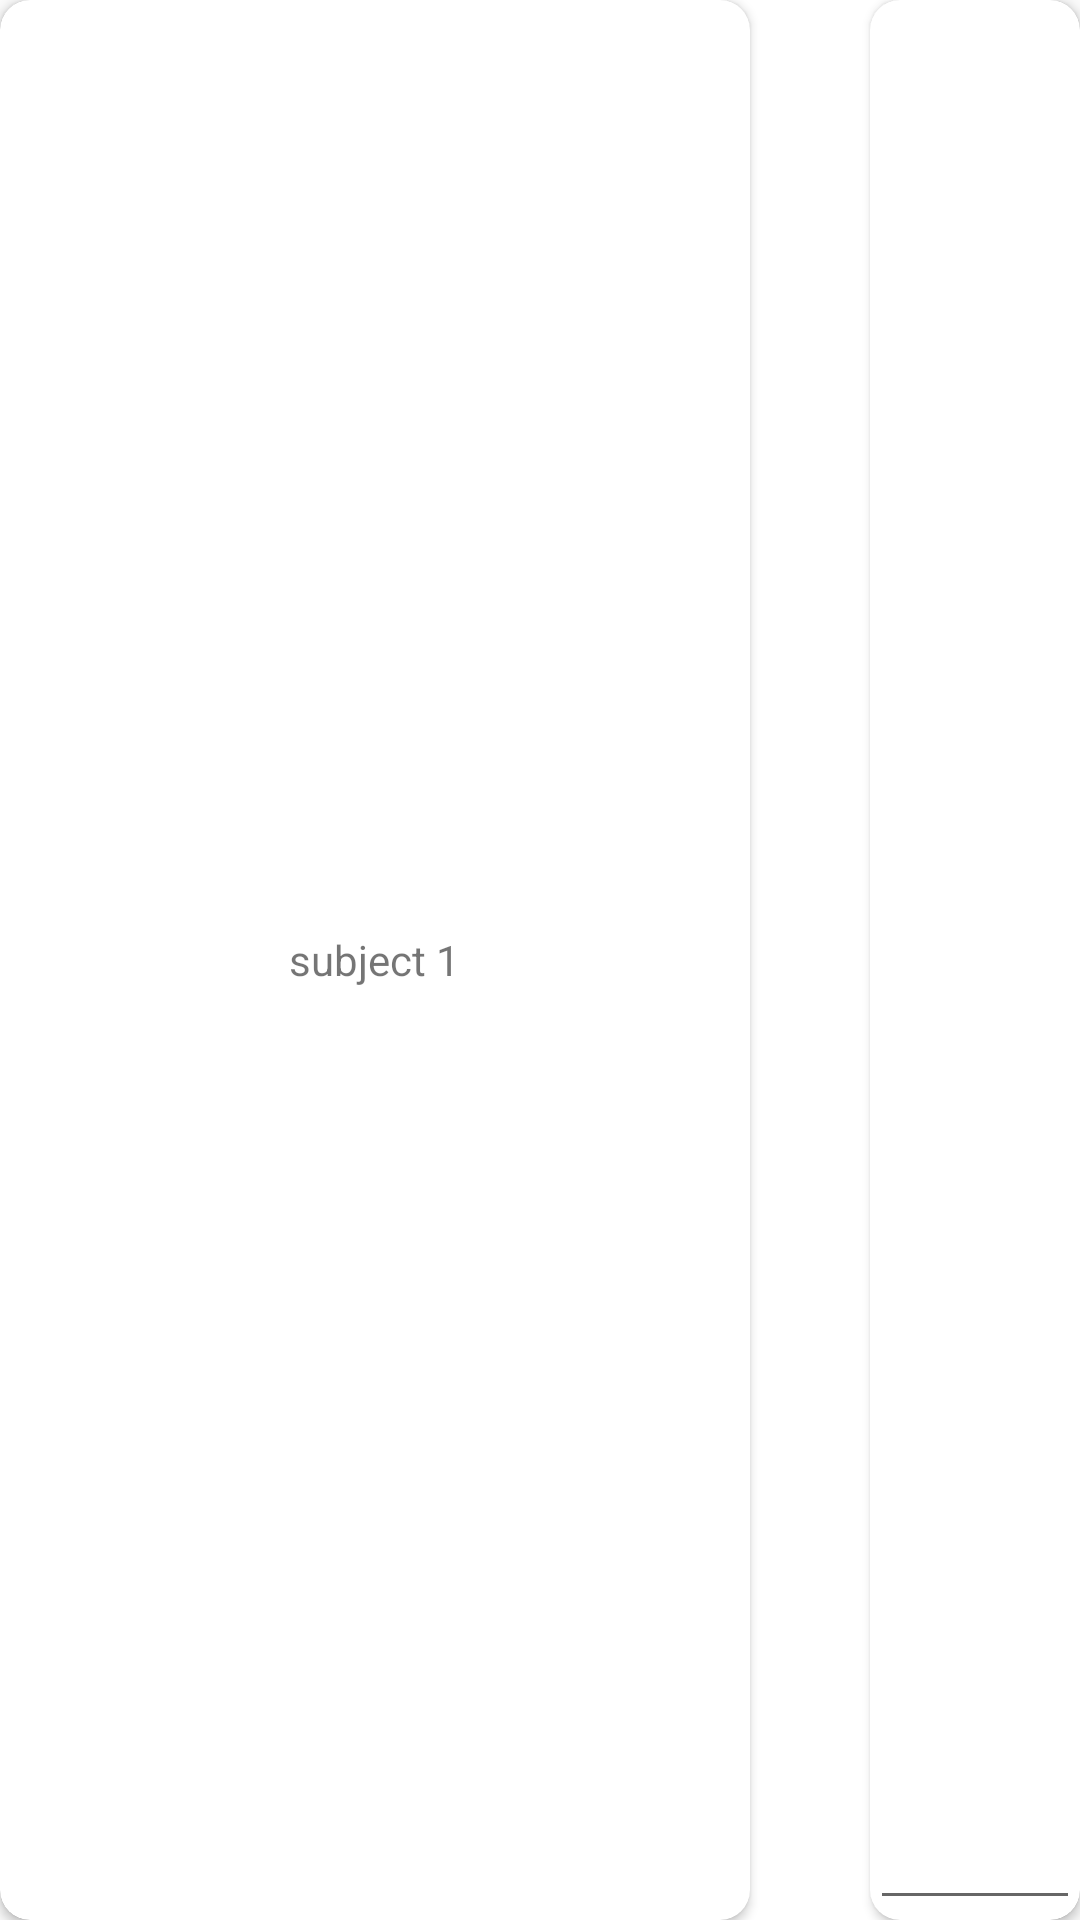

This screen was rendered from an Android layout file. Write that file and the resources it references.
<!-- AndroidManifest.xml: application theme AppTheme -->
<!-- res/layout/add_marks_card.xml -->
<?xml version="1.0" encoding="utf-8"?>
<androidx.cardview.widget.CardView xmlns:android="http://schemas.android.com/apk/res/android"
    android:layout_width="match_parent"
    android:layout_height="60dp"
    xmlns:app="http://schemas.android.com/apk/res-auto"
    app:cardCornerRadius="10dp"
    android:layout_margin="5dp">
    <androidx.constraintlayout.widget.ConstraintLayout
        android:layout_width="match_parent"
        android:layout_height="match_parent">

        <androidx.cardview.widget.CardView
            android:id="@+id/cardView2"
            android:layout_width="0dp"
            android:layout_height="match_parent"
            app:layout_constraintBottom_toBottomOf="parent"
            app:layout_constraintEnd_toStartOf="@+id/cardView3"
            app:layout_constraintStart_toStartOf="parent"
            app:layout_constraintTop_toTopOf="parent"
            android:layout_marginEnd="40dp"
            app:cardCornerRadius="10dp">

            <TextView
                android:layout_width="wrap_content"
                android:layout_height="wrap_content"
                android:layout_gravity="center"
                android:layout_margin="5dp"
                android:text="subject 1" />

        </androidx.cardview.widget.CardView>

        <androidx.cardview.widget.CardView
            android:id="@+id/cardView3"
            android:layout_width="0dp"
            android:layout_height="match_parent"
            app:layout_constraintBottom_toBottomOf="parent"
            app:layout_constraintEnd_toEndOf="parent"
            app:layout_constraintTop_toTopOf="parent"
            app:cardCornerRadius="10dp">

            <EditText
                android:layout_width="70dp"
                android:layout_height="match_parent" />

        </androidx.cardview.widget.CardView>
    </androidx.constraintlayout.widget.ConstraintLayout>

</androidx.cardview.widget.CardView>
<!-- resources referenced by this layout -->
<resources>
  <style name="AppTheme" parent="Theme.AppCompat.Light.NoActionBar">
          <item name="colorPrimaryDark">@color/light_pink</item>
      </style>
  <color name="light_pink">#DCF0FF</color>
</resources>
